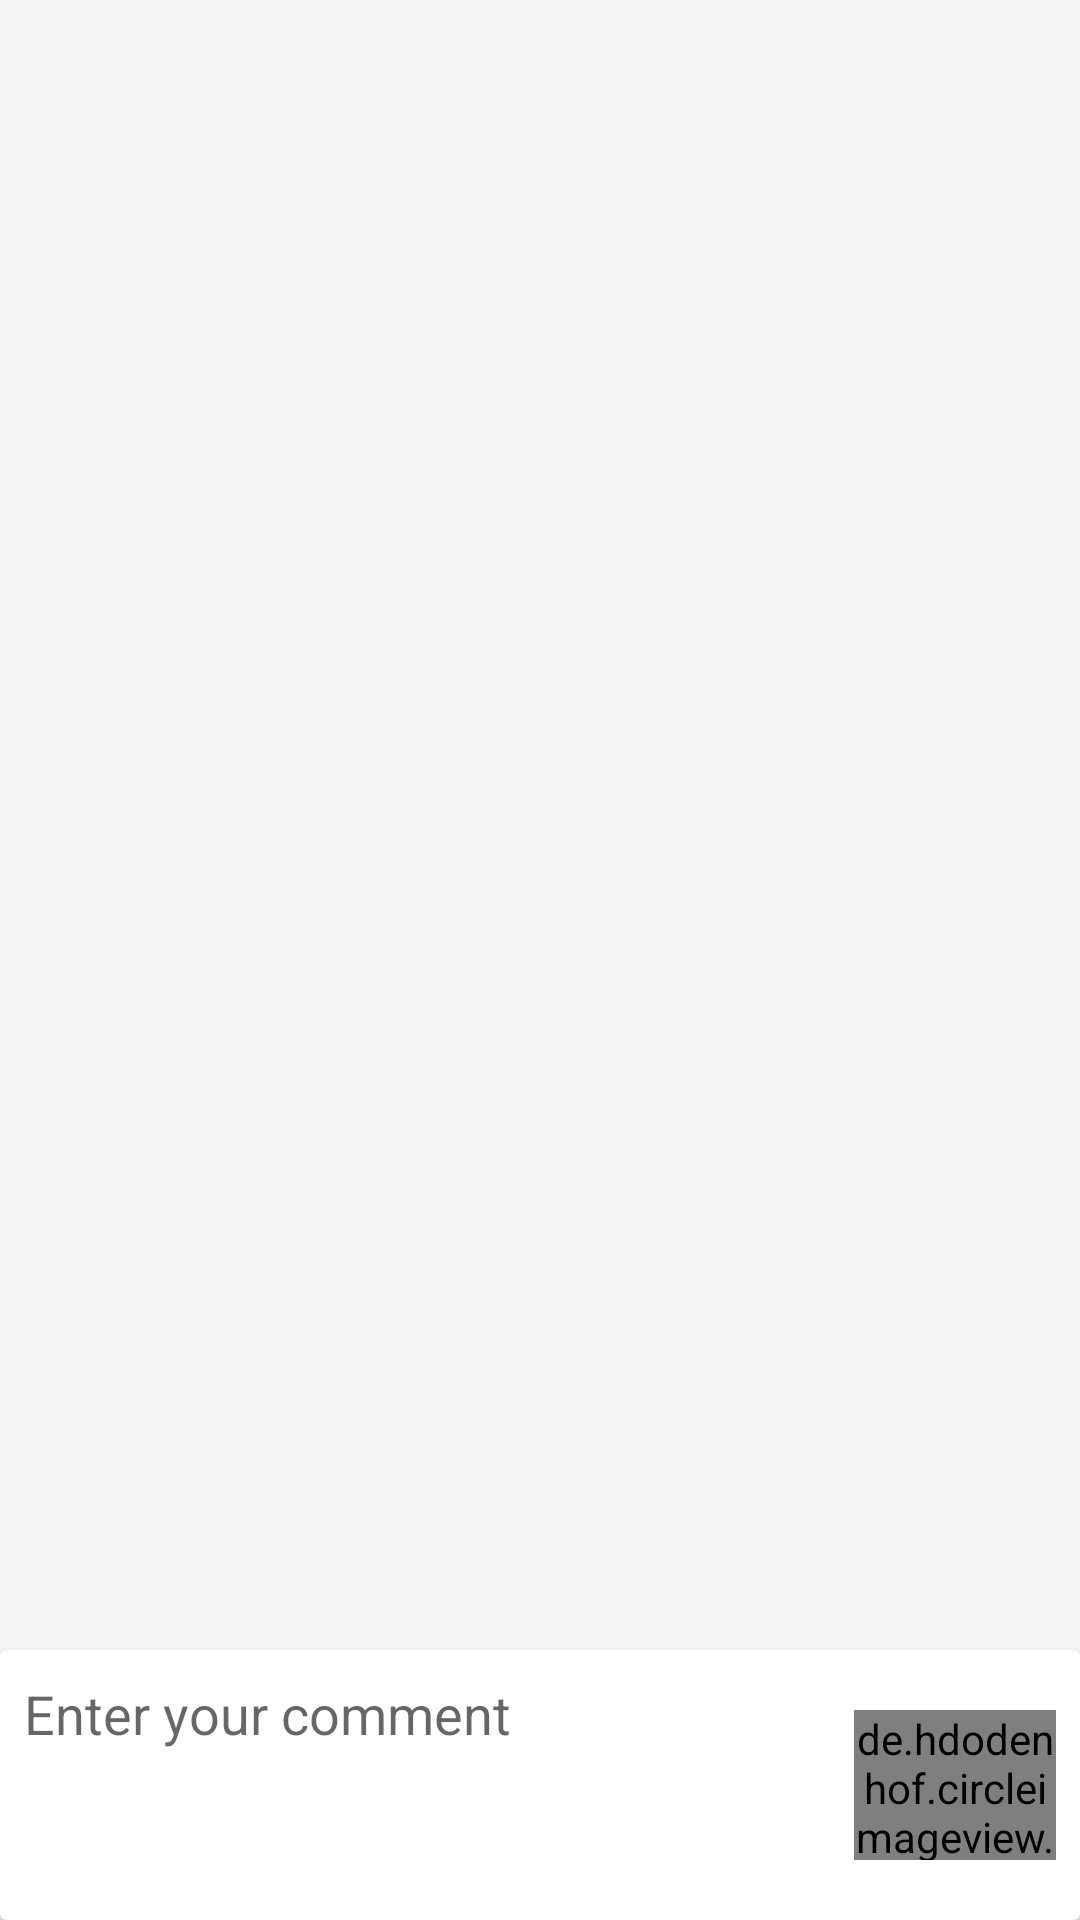

Android layout source for this screen:
<!-- AndroidManifest.xml: application theme AppTheme -->
<!-- res/layout/activity_comments.xml -->
<?xml version="1.0" encoding="utf-8"?>
<androidx.constraintlayout.widget.ConstraintLayout xmlns:android="http://schemas.android.com/apk/res/android"
    xmlns:app="http://schemas.android.com/apk/res-auto"
    xmlns:tools="http://schemas.android.com/tools"
    android:layout_width="match_parent"
    android:background="#F5F5F5"
    android:layout_height="match_parent"
    tools:context=".CommentsActivity">


    <androidx.cardview.widget.CardView
        android:layout_width="match_parent"
        android:layout_height="90dp"
        android:id="@+id/card"
        app:layout_constraintBottom_toBottomOf="parent"
        android:elevation="12dp">
        <LinearLayout
            android:layout_width="match_parent"
            android:layout_height="match_parent"
            android:gravity="center"
            android:orientation="horizontal"
            android:weightSum="10">
            <EditText
                android:layout_width="0dp"
                android:layout_height="80dp"
                android:padding="4dp"
                android:layout_weight="8"
                android:id="@+id/comment_text"
                android:layout_margin="4dp"
                android:background="@drawable/edit_text_bg"
                android:hint="Enter your comment"
                android:gravity="start"
                />
            <de.hdodenhof.circleimageview.CircleImageView
                app:civ_circle_background_color="@color/colorAccent"
                app:civ_border_width="10dp"
                app:civ_border_color="@color/colorAccent"
                android:layout_width="0dp"
                android:layout_weight="2"
                android:layout_margin="8dp"
                android:onClick="postComment"
                android:layout_height="50dp"
                android:src="@drawable/ic_send_black_24dp"/>
        </LinearLayout>
    </androidx.cardview.widget.CardView>
    <androidx.recyclerview.widget.RecyclerView
        android:layout_width="match_parent"
        android:layout_height="0dp"
        android:id="@+id/commentsList"
        app:layout_constraintBottom_toTopOf="@id/card"
        app:layout_constraintTop_toTopOf="parent"/>
</androidx.constraintlayout.widget.ConstraintLayout>
<!-- resources referenced by this layout -->
<resources>
  <color name="colorAccent">#8BC34A</color>
  <style name="AppTheme" parent="Theme.AppCompat.Light.DarkActionBar">
          
          <item name="colorPrimary">@color/colorPrimary</item>
          <item name="colorPrimaryDark">@color/colorPrimaryDark</item>
          <item name="colorAccent">@color/colorAccent</item>
  
          <item name="android:windowContentTransitions" tools:targetApi="lollipop">true</item>
      </style>
  <color name="colorPrimary">#00BCD4</color>
  <color name="colorPrimaryDark">#014B57</color>
</resources>
